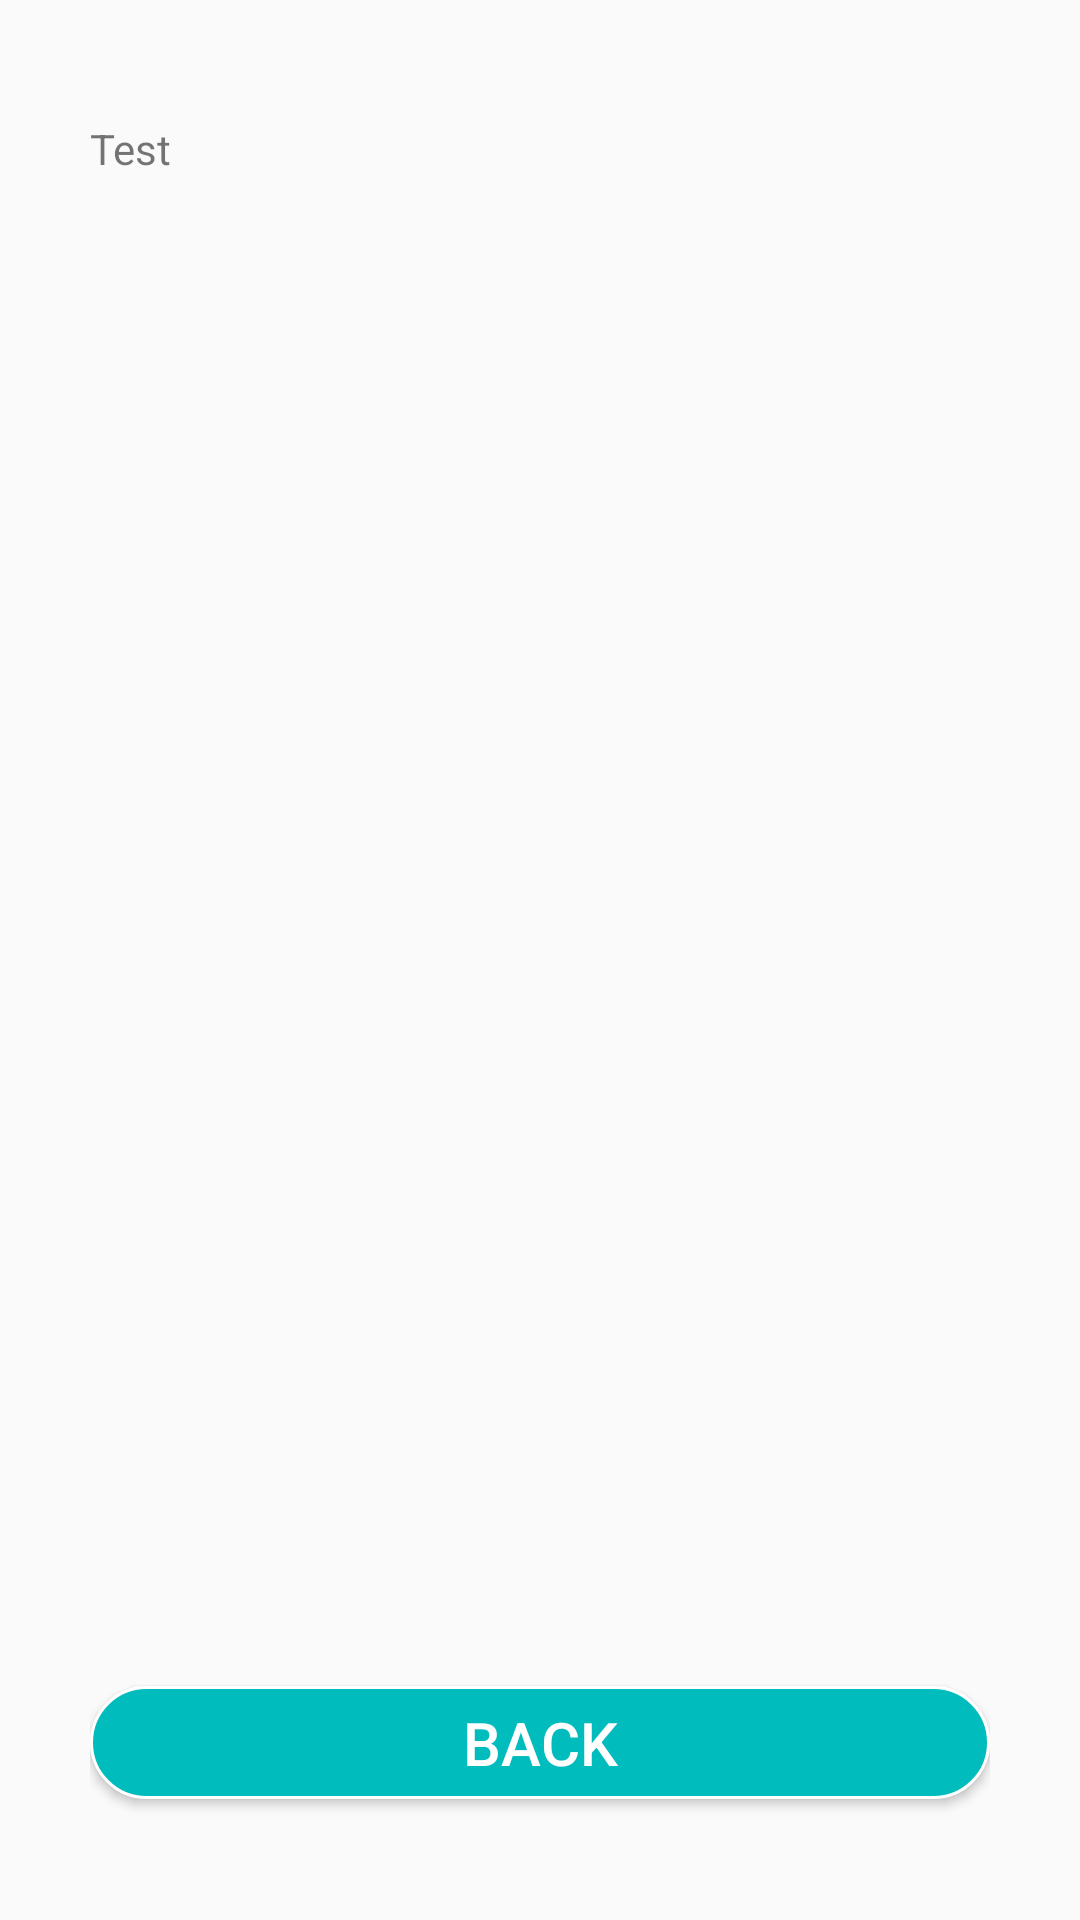

Produce the Android XML layout that renders to this screen, including the resource entries it uses.
<!-- AndroidManifest.xml: application theme Theme.Android_Motion_Sensor -->
<!-- res/layout/activity_info.xml -->
<?xml version="1.0" encoding="utf-8"?>
<LinearLayout xmlns:android="http://schemas.android.com/apk/res/android"
    xmlns:app="http://schemas.android.com/apk/res-auto"
    xmlns:tools="http://schemas.android.com/tools"
    android:layout_width="match_parent"
    android:layout_height="match_parent"
    tools:context=".Activity_Info"
    android:padding="30dp"
    android:orientation="vertical">
    <LinearLayout
        android:layout_width="match_parent"
        android:layout_height="0dp"
        android:layout_weight="0.9">
        <ScrollView
            android:layout_width="match_parent"
            android:layout_height="match_parent">
            <TextView
                android:id="@+id/info_show"
                android:layout_width="match_parent"
                android:layout_height="match_parent"
                android:text="Test"
                android:layout_marginVertical="10dp"/>
        </ScrollView>
    </LinearLayout>
    <LinearLayout
        android:layout_width="match_parent"
        android:layout_height="0dp"
        android:layout_weight="0.1">
        <Button
            android:id="@+id/info_back"
            android:layout_width="0dp"
            android:layout_height="wrap_content"
            android:layout_weight="0.1"
            android:background="@drawable/btn_basic"
            android:text="Back"
            android:textSize="20dp"
            android:textColor="@color/white"
            android:layout_marginVertical="10dp">
        </Button>
    </LinearLayout>

</LinearLayout>
<!-- resources referenced by this layout -->
<resources>
  <color name="white">#FFFFFFFF</color>
  <!-- drawable btn_basic (drawable) -->
  <?xml version="1.0" encoding="utf-8"?>
  <selector xmlns:android="http://schemas.android.com/apk/res/android">
      <item android:state_pressed="false">
          <shape android:shape="rectangle">
              <solid android:color="@color/colorAccent" />
              <stroke
                  android:width="1dp"
                  android:color="@color/white" />
              <corners android:radius="36dip" />
          </shape>
      </item>
  
      
      <item android:state_pressed="true">
          <shape android:shape="rectangle">
              <solid android:color="@color/colorPrimaryDark" />
              <stroke
                  android:width="1dp"
                  android:color="@color/white" />
              <corners android:radius="36dip" />
          </shape>
      </item>
  
  
  
  
  </selector>
  <style name="Theme.Android_Motion_Sensor" parent="Theme.MaterialComponents.DayNight.NoActionBar.Bridge">
          
          <item name="colorPrimary">#00BCBC</item>
          <item name="colorPrimaryVariant">#00BCBC</item>
          <item name="colorOnPrimary">@color/white</item>
          
          <item name="colorSecondary">@color/teal_200</item>
          <item name="colorSecondaryVariant">@color/teal_700</item>
          <item name="colorOnSecondary">@color/black</item>
          
          <item name="android:statusBarColor" tools:targetApi="l">?attr/colorPrimaryVariant</item>
          
      </style>
  <color name="colorAccent">#00BCBC</color>
  <color name="colorPrimaryDark">#303F9F</color>
  <color name="teal_200">#FF03DAC5</color>
  <color name="teal_700">#FF018786</color>
  <color name="black">#FF000000</color>
</resources>
